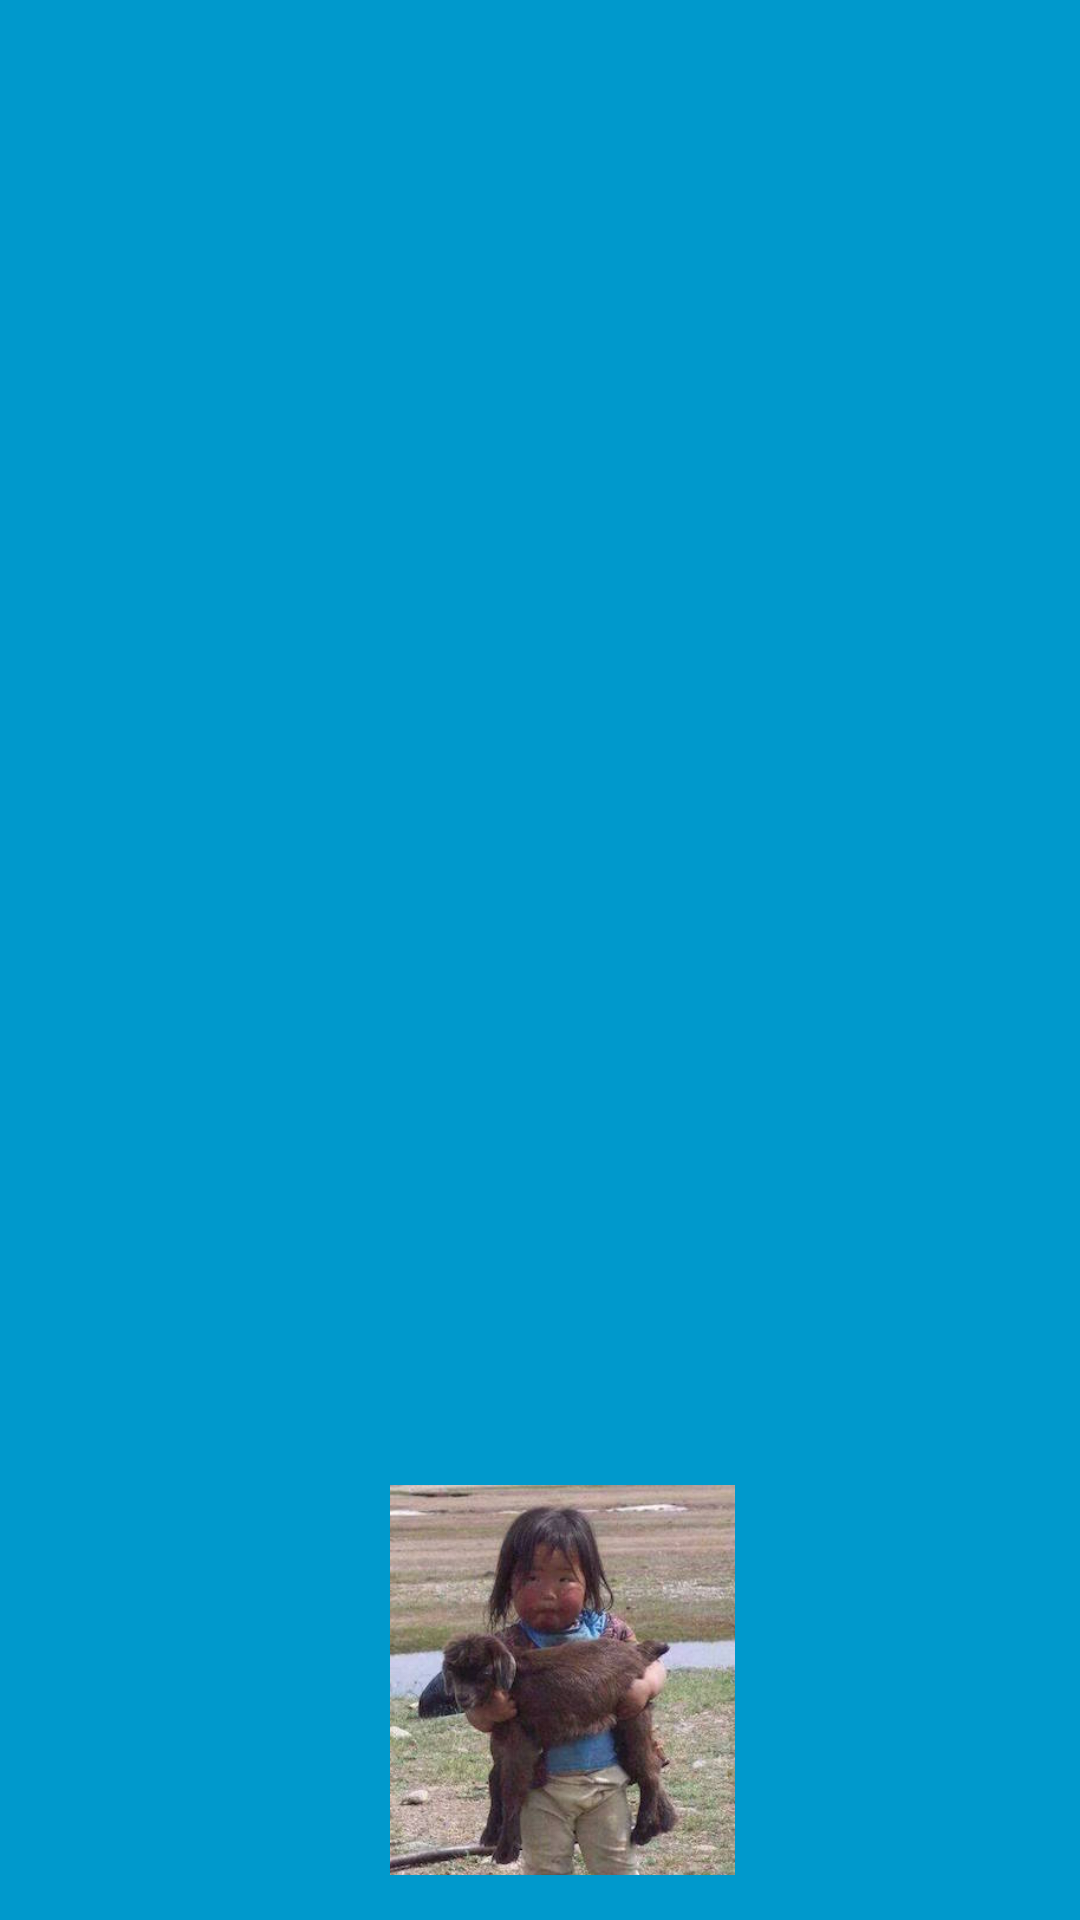

Android layout source for this screen:
<!-- AndroidManifest.xml: application theme AppTheme -->
<!-- res/layout/header_iconactionbar_animator.xml -->
<?xml version="1.0" encoding="utf-8"?>
<FrameLayout xmlns:android="http://schemas.android.com/apk/res/android"
             android:orientation="vertical"
             android:layout_width="match_parent"
             android:layout_height="350dp"
             android:background="@android:color/holo_blue_dark">

    <ImageView
        android:id="@+id/header_image"
        android:layout_width="130dp"
        android:layout_height="130dp"
        android:layout_gravity="center_horizontal|bottom"
        android:src="@drawable/sad"
        android:layout_marginBottom="15dp"
        android:paddingLeft="15dp"
        android:scaleType="centerCrop"/>

</FrameLayout>
<!-- resources referenced by this layout -->
<resources>
  <!-- drawable sad: jpg bitmap (drawable, 31098 bytes) -->
  <style name="AppTheme" parent="android:Theme.Holo.Light.DarkActionBar">
  
          <item name="android:windowActionBarOverlay">true</item>
  
      </style>
</resources>
